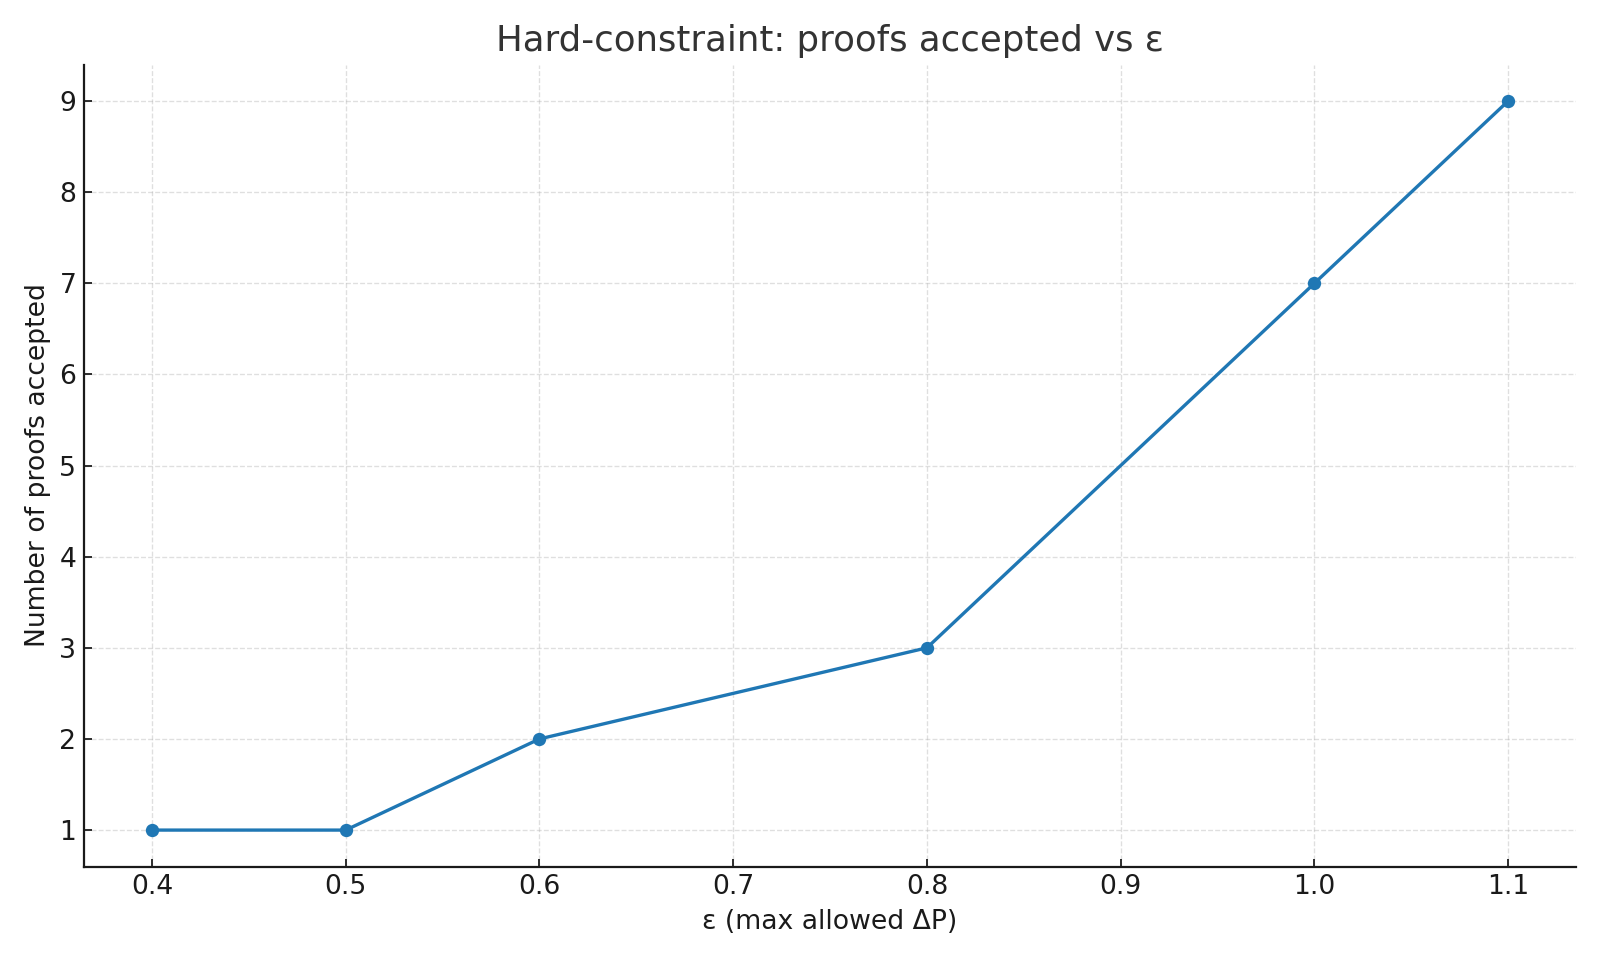

Source data for this figure (header and first rows):
epsilon, total_accepted, Sum of odds = n^2_accepted, AM≥GM (two variables)_accepted, Cauchy–Schwarz_accepted, Triangle inequality_accepted
0.4, 1, 1, , , 
0.5, 1, 1, , , 
0.6, 2, 1, 1.0, , 
0.8, 3, 2, 1.0, , 
1.0, 7, 2, 2.0, 1.0, 2.0
1.1, 9, 3, 2.0, 2.0, 2.0
